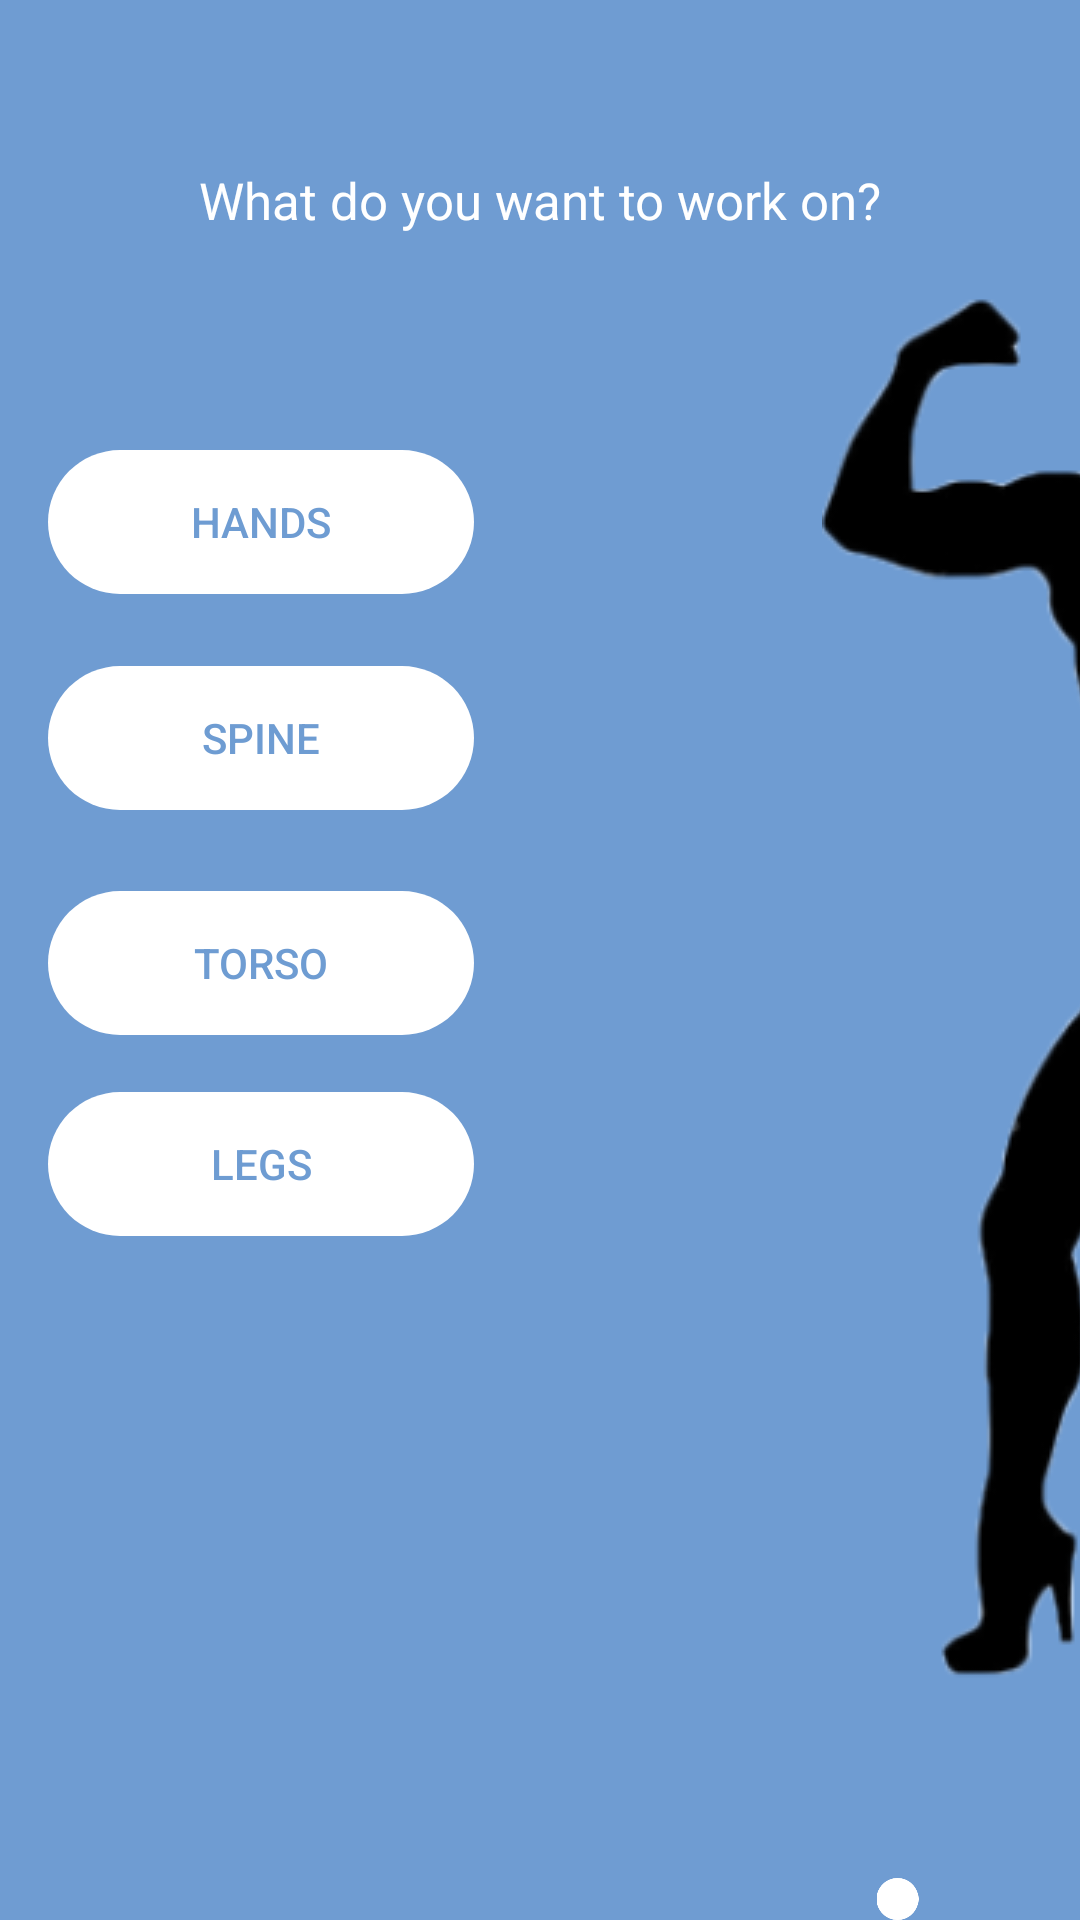

Reconstruct the res/layout file that produces this screen, plus the resources it refers to.
<!-- AndroidManifest.xml: application theme Theme.Project -->
<!-- res/layout/activity_female.xml -->
<?xml version="1.0" encoding="utf-8"?>
<androidx.constraintlayout.widget.ConstraintLayout xmlns:android="http://schemas.android.com/apk/res/android"
    xmlns:app="http://schemas.android.com/apk/res-auto"
    xmlns:tools="http://schemas.android.com/tools"
    android:layout_width="match_parent"
    android:layout_height="match_parent"
    android:background="#6f9cd2"
    tools:context=".female">

    <ImageView
        android:id="@+id/imageView7"
        android:layout_width="wrap_content"
        android:layout_height="wrap_content"
        android:layout_marginStart="116dp"
        android:layout_marginTop="2dp"
        android:layout_marginBottom="80dp"
        app:layout_constraintBottom_toBottomOf="parent"
        app:layout_constraintStart_toEndOf="@+id/button9"
        app:layout_constraintTop_toBottomOf="@+id/textView5"
        app:srcCompat="@drawable/devka" />

    <TextView
        android:id="@+id/textView3"
        android:layout_width="wrap_content"
        android:layout_height="wrap_content"
        android:layout_marginTop="60dp"
        android:text="Step 3/5"
        android:textColor="#fdfefe"
        android:textSize="50sp"
        app:layout_constraintBottom_toTopOf="@+id/textView5"
        app:layout_constraintEnd_toEndOf="parent"
        app:layout_constraintHorizontal_bias="0.497"
        app:layout_constraintStart_toStartOf="parent"
        app:layout_constraintTop_toTopOf="parent"
        app:layout_constraintVertical_bias="0.0" />

    <TextView
        android:id="@+id/textView5"
        android:layout_width="wrap_content"
        android:layout_height="wrap_content"
        android:layout_marginBottom="72dp"
        android:text="What do you want to work on?"
        android:textColor="#FFFFFF"
        android:textSize="17sp"
        app:layout_constraintBottom_toTopOf="@+id/button5"
        app:layout_constraintEnd_toEndOf="parent"
        app:layout_constraintStart_toStartOf="parent" />

    <androidx.appcompat.widget.AppCompatButton
        android:id="@+id/button9"
        android:layout_width="142dp"
        android:layout_height="48dp"
        android:layout_marginStart="16dp"
        android:layout_marginEnd="116dp"
        android:layout_marginBottom="19dp"
        android:background="@drawable/button"
        android:text="Torso"
        android:textColor="#6E9CD2"
        app:layout_constraintBottom_toTopOf="@+id/button10"
        app:layout_constraintEnd_toStartOf="@+id/imageView7"
        app:layout_constraintStart_toStartOf="parent" />

    <androidx.appcompat.widget.AppCompatButton
        android:id="@+id/button10"
        android:layout_width="142dp"
        android:layout_height="48dp"
        android:layout_marginStart="16dp"
        android:layout_marginBottom="228dp"
        android:background="@drawable/button"
        android:text="Legs"
        android:textColor="#6E9CD2"
        app:layout_constraintBottom_toBottomOf="parent"
        app:layout_constraintEnd_toStartOf="@+id/imageView7"
        app:layout_constraintHorizontal_bias="0.0"
        app:layout_constraintStart_toStartOf="parent" />

    <ImageView
        android:id="@+id/imageView14"
        android:layout_width="15dp"
        android:layout_height="14dp"
        app:layout_constraintBottom_toBottomOf="parent"
        app:layout_constraintEnd_toEndOf="parent"
        app:layout_constraintHorizontal_bias="0.845"
        app:layout_constraintStart_toStartOf="parent"
        app:srcCompat="@drawable/elipse" />

    <androidx.appcompat.widget.AppCompatButton
        android:id="@+id/button5"
        android:layout_width="142dp"
        android:layout_height="48dp"
        android:layout_marginStart="16dp"
        android:layout_marginEnd="116dp"
        android:layout_marginBottom="24dp"
        android:background="@drawable/button"
        android:text="Hands"
        android:textColor="#6E9CD2"
        app:layout_constraintBottom_toTopOf="@+id/button6"
        app:layout_constraintEnd_toStartOf="@+id/imageView7"
        app:layout_constraintStart_toStartOf="parent" />

    <androidx.appcompat.widget.AppCompatButton
        android:id="@+id/button6"
        android:layout_width="142dp"
        android:layout_height="48dp"
        android:layout_marginStart="16dp"
        android:layout_marginEnd="116dp"
        android:layout_marginBottom="27dp"
        android:background="@drawable/button"
        android:text="Spine"
        android:textColor="#6E9CD2"
        app:layout_constraintBottom_toTopOf="@+id/button9"
        app:layout_constraintEnd_toStartOf="@+id/imageView7"
        app:layout_constraintStart_toStartOf="parent" />

</androidx.constraintlayout.widget.ConstraintLayout>
<!-- resources referenced by this layout -->
<resources>
  <!-- drawable button (drawable) -->
  <shape xmlns:android="http://schemas.android.com/apk/res/android"
      android:shape="rectangle"
      android:tint="#ffffff">
      <corners android:radius="50dp"  />
  </shape>
  <!-- drawable devka: png bitmap (drawable-v24, 35861 bytes) -->
  <!-- drawable elipse: png bitmap (drawable-v24, 860 bytes) -->
  <style name="Theme.Project" parent="Theme.MaterialComponents.DayNight.NoActionBar">
          
          <item name="colorPrimary">#FC276897</item>
          <item name="colorPrimaryVariant">#FC276897</item>
          <item name="colorOnPrimary">@color/white</item>
          
          <item name="colorSecondary">@color/teal_200</item>
          <item name="colorSecondaryVariant">@color/teal_700</item>
          <item name="colorOnSecondary">@color/black</item>
          
          <item name="android:statusBarColor" tools:targetApi="l">?attr/colorPrimaryVariant</item>
          
      </style>
  <color name="white">#FFFFFFFF</color>
  <color name="teal_200">#FF03DAC5</color>
  <color name="teal_700">#FF018786</color>
  <color name="black">#FF000000</color>
</resources>
